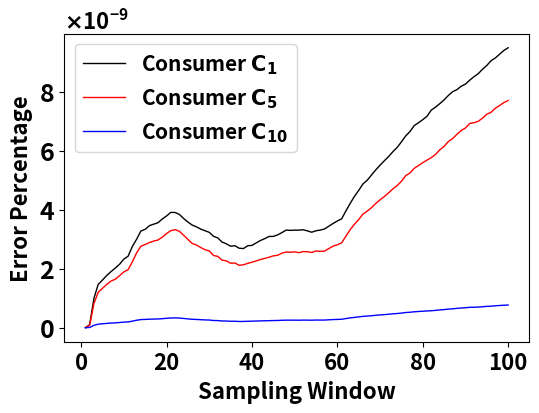

Reproduce this figure in Python.
#!/usr/bin/env python
import sys
import numpy as np
from matplotlib import rc,rcParams
import matplotlib.pyplot as plt
import matplotlib.patches as patches
from matplotlib.ticker import ScalarFormatter


def moving_average(data, window_size):
    return np.convolve(data, np.ones(window_size) / window_size, mode='valid')



y1_= [0, 1.0467807782916141e-10, 9.996221446270388e-10, 1.4703891529267239e-09, 1.6158615921756423e-09, 1.7706552256752578e-09, 1.9016166475049173e-09, 2.0217531505406388e-09, 2.15080301427867e-09, 2.3248559258102235e-09, 2.423708758077465e-09, 2.7545450605869443e-09, 3.0009448323388627e-09, 3.2772924719774307e-09, 3.3333601614112574e-09, 3.458912661618939e-09, 3.5088250731279656e-09, 3.558116008581274e-09, 3.683802131095049e-09, 3.786793939866229e-09, 3.90770548764785e-09, 3.904685119626788e-09, 3.8381862358476255e-09, 3.70149401934485e-09, 3.5810395174770766e-09, 3.479162339375547e-09, 3.4179809552325552e-09, 3.341804665504213e-09, 3.2860191589741113e-09, 3.2319534442210454e-09, 3.0977659766048016e-09, 3.042249245506661e-09, 2.903084347571199e-09, 2.8432755194414074e-09, 2.7614349987526244e-09, 2.778611702739498e-09, 2.694017264177939e-09, 2.6815927375723885e-09, 2.777097364821878e-09, 2.7885900413543502e-09, 2.873919054195836e-09, 2.955515603678093e-09, 3.018673915052562e-09, 3.0924710946540216e-09, 3.0936909824625495e-09, 3.1449706948310604e-09, 3.220771173944197e-09, 3.307684966437809e-09, 3.298216443403764e-09, 3.306423241136265e-09, 3.3065370521542934e-09, 3.3189571009543983e-09, 3.280034169409116e-09, 3.235409315530752e-09, 3.2848928547658506e-09, 3.3085538705748717e-09, 3.345096024774003e-09, 3.4391277528432865e-09, 3.532838806208877e-09, 3.6162061638537324e-09, 3.6884446441535312e-09, 3.9550536001841265e-09, 4.21032200576391e-09, 4.449320480254635e-09, 4.652193441752182e-09, 4.871600090907537e-09, 4.997253105234496e-09, 5.173774826361733e-09, 5.348178573147419e-09, 5.5060775351505e-09, 5.655601870287585e-09, 5.79811994304108e-09, 5.963294873541953e-09, 6.10653875165098e-09, 6.294921762277734e-09, 6.4964866790102195e-09, 6.6443487232529066e-09, 6.846721320364815e-09, 6.944878950387021e-09, 7.048670447138312e-09, 7.1640782021600976e-09, 7.373359806097722e-09, 7.474494028529817e-09, 7.592742899078656e-09, 7.720396996900233e-09, 7.869066190134553e-09, 7.996683892333811e-09, 8.06549787275665e-09, 8.181967565550745e-09, 8.253100768521834e-09, 8.388388655958e-09, 8.505082251469668e-09, 8.6069464400742e-09, 8.757963740904055e-09, 8.884906952190332e-09, 9.047208226955702e-09, 9.140438084899937e-09, 9.267042936836869e-09, 9.393555606451706e-09, 9.486681616579004e-09]
y1 = y1_[:100]

y2_ = [0, 8.632824367787668e-11, 8.218410413495002e-10, 1.2019035104772574e-09, 1.3351006597129105e-09, 1.467083309556029e-09, 1.5813658927863624e-09, 1.6441440406044445e-09, 1.7643225507171327e-09, 1.892324859311876e-09, 1.9671864385889825e-09, 2.235357994633199e-09, 2.5380246933946006e-09, 2.759437668026626e-09, 2.8194274389135812e-09, 2.886467061569096e-09, 2.937173219937162e-09, 2.970891183533676e-09, 3.0672083858503743e-09, 3.1922729497746804e-09, 3.2885245160001686e-09, 3.3226309533079805e-09, 3.2666826332708802e-09, 3.1353775005140464e-09, 2.9943817158920014e-09, 2.8558575040182277e-09, 2.8031321042312636e-09, 2.7172435512009433e-09, 2.6431689851988997e-09, 2.6018429641153726e-09, 2.4474447812489958e-09, 2.4170059570856685e-09, 2.2891871881521734e-09, 2.2653484776705085e-09, 2.1854169121501073e-09, 2.1927376046777565e-09, 2.1153880974708397e-09, 2.1315653595131475e-09, 2.1808136568017953e-09, 2.218310347544022e-09, 2.263453513631838e-09, 2.311313541924856e-09, 2.3499923395127304e-09, 2.387931215663751e-09, 2.434905148148616e-09, 2.453589080885734e-09, 2.526760735582382e-09, 2.563662025593465e-09, 2.557524150246045e-09, 2.56957825339422e-09, 2.5423686352964318e-09, 2.5790563032785503e-09, 2.57476101831422e-09, 2.550567712871045e-09, 2.599330930217989e-09, 2.5884244490117444e-09, 2.5955894698075594e-09, 2.6814968801075294e-09, 2.7641140220526967e-09, 2.8106955109107944e-09, 2.8730961898660523e-09, 3.0987764111454734e-09, 3.3236324431029474e-09, 3.5035162594537872e-09, 3.6641356966992962e-09, 3.851132302499089e-09, 3.950676294883184e-09, 4.067106565081636e-09, 4.208932528861107e-09, 4.332109796206219e-09, 4.443268758816247e-09, 4.568972167946628e-09, 4.702658717086299e-09, 4.815801301100854e-09, 4.96162023244142e-09, 5.15138458440751e-09, 5.241666955229354e-09, 5.4004026240759475e-09, 5.495663405810209e-09, 5.591603692932141e-09, 5.678368869140543e-09, 5.7628417342297306e-09, 5.872734467107026e-09, 6.027878026343951e-09, 6.145651920930691e-09, 6.3078712375865796e-09, 6.408993672801358e-09, 6.551598555917034e-09, 6.681341438777241e-09, 6.765921056557555e-09, 6.918563064889839e-09, 6.946171058872421e-09, 6.993675629459333e-09, 7.101143048704042e-09, 7.235580769168897e-09, 7.297706998387811e-09, 7.437032981561455e-09, 7.529100569832316e-09, 7.62750651690774e-09, 7.69628654413804e-09]
y2 = y2_[:100]

y3_ = [0, 8.632824367787668e-12, 8.218410413495002e-11, 1.2019035104772574e-10, 1.3351006597129105e-10, 1.467083309556029e-10, 1.5813658927863625e-10, 1.6441440406044445e-10, 1.7643225507171327e-10, 1.892324859311876e-10, 1.9671864385889823e-10, 2.2353579946331988e-10, 2.538024693394601e-10, 2.759437668026626e-10, 2.8194274389135814e-10, 2.886467061569096e-10, 2.937173219937162e-10, 2.970891183533676e-10, 3.0672083858503743e-10, 3.1922729497746805e-10, 3.2885245160001687e-10, 3.3226309533079804e-10, 3.26668263327088e-10, 3.1353775005140466e-10, 2.9943817158920014e-10, 2.8558575040182277e-10, 2.8031321042312637e-10, 2.7172435512009435e-10, 2.6431689851988997e-10, 2.6018429641153727e-10, 2.4474447812489955e-10, 2.4170059570856686e-10, 2.2891871881521732e-10, 2.2653484776705084e-10, 2.1854169121501074e-10, 2.1927376046777566e-10, 2.11538809747084e-10, 2.1315653595131474e-10, 2.1808136568017955e-10, 2.2183103475440217e-10, 2.263453513631838e-10, 2.3113135419248558e-10, 2.3499923395127304e-10, 2.387931215663751e-10, 2.434905148148616e-10, 2.453589080885734e-10, 2.526760735582382e-10, 2.563662025593465e-10, 2.557524150246045e-10, 2.5695782533942197e-10, 2.542368635296432e-10, 2.57905630327855e-10, 2.57476101831422e-10, 2.550567712871045e-10, 2.599330930217989e-10, 2.5884244490117445e-10, 2.5955894698075593e-10, 2.6814968801075296e-10, 2.764114022052697e-10, 2.8106955109107946e-10, 2.8730961898660524e-10, 3.0987764111454735e-10, 3.3236324431029475e-10, 3.503516259453787e-10, 3.664135696699296e-10, 3.851132302499089e-10, 3.9506762948831843e-10, 4.067106565081636e-10, 4.2089325288611074e-10, 4.3321097962062185e-10, 4.4432687588162465e-10, 4.5689721679466274e-10, 4.702658717086299e-10, 4.815801301100854e-10, 4.961620232441421e-10, 5.15138458440751e-10, 5.241666955229354e-10, 5.400402624075947e-10, 5.495663405810209e-10, 5.591603692932141e-10, 5.678368869140543e-10, 5.76284173422973e-10, 5.872734467107026e-10, 6.027878026343951e-10, 6.145651920930691e-10, 6.30787123758658e-10, 6.408993672801358e-10, 6.551598555917034e-10, 6.681341438777242e-10, 6.765921056557555e-10, 6.918563064889838e-10, 6.94617105887242e-10, 6.993675629459334e-10, 7.101143048704043e-10, 7.235580769168897e-10, 7.297706998387811e-10, 7.437032981561455e-10, 7.529100569832316e-10, 7.627506516907739e-10, 7.696286544138039e-10]
y3 = y3_[:100]



rc('font', weight='bold')
# rcParams['text.latex.preamble'] = [r'\usepackage{sfmath} \boldmath']

# plt.rcParams['text.latex.preamble'] = [r"\usepackage{sfmath}"], [r"\usepackage{boldmath}"]

plt.figure(figsize=(6,4))



window = 1

y11 = moving_average(y1, window)

y22 = moving_average(y2, window)

y33 = moving_average(y3, window)

size =len(y11)

x=list(range(1,size+1))


plt.plot(x, y11, color='black', alpha=1, label=r'Consumer $\mathsf{C}_{1}$', linewidth=1)#, marker='x', markersize=2)
plt.plot(x, y22, color='red', alpha=1, label=r'Consumer $\mathsf{C}_{5}$', linewidth=1)#, marker='x', markersize=2)
plt.plot(x, y33, color='blue', alpha=1, label=r'Consumer $\mathsf{C}_{10}$',linewidth=1)#, marker='x', markersize=2)

plt.xlabel('Sampling Window', fontweight='bold', fontsize=16)
plt.ylabel('Error Percentage', fontweight='bold', fontsize=16)

plt.gca().yaxis.set_major_formatter(ScalarFormatter(useMathText=True))
plt.ticklabel_format(style='sci', axis='y', scilimits=(0, 0))


plt.gca().yaxis.get_offset_text().set_fontsize(16)

plt.xticks(fontsize=16)
plt.yticks(fontsize=18)


plt.legend(fontsize=15)

fileName = 'WithoutScale.png'

plt.savefig(fileName, dpi =500, bbox_inches='tight')
